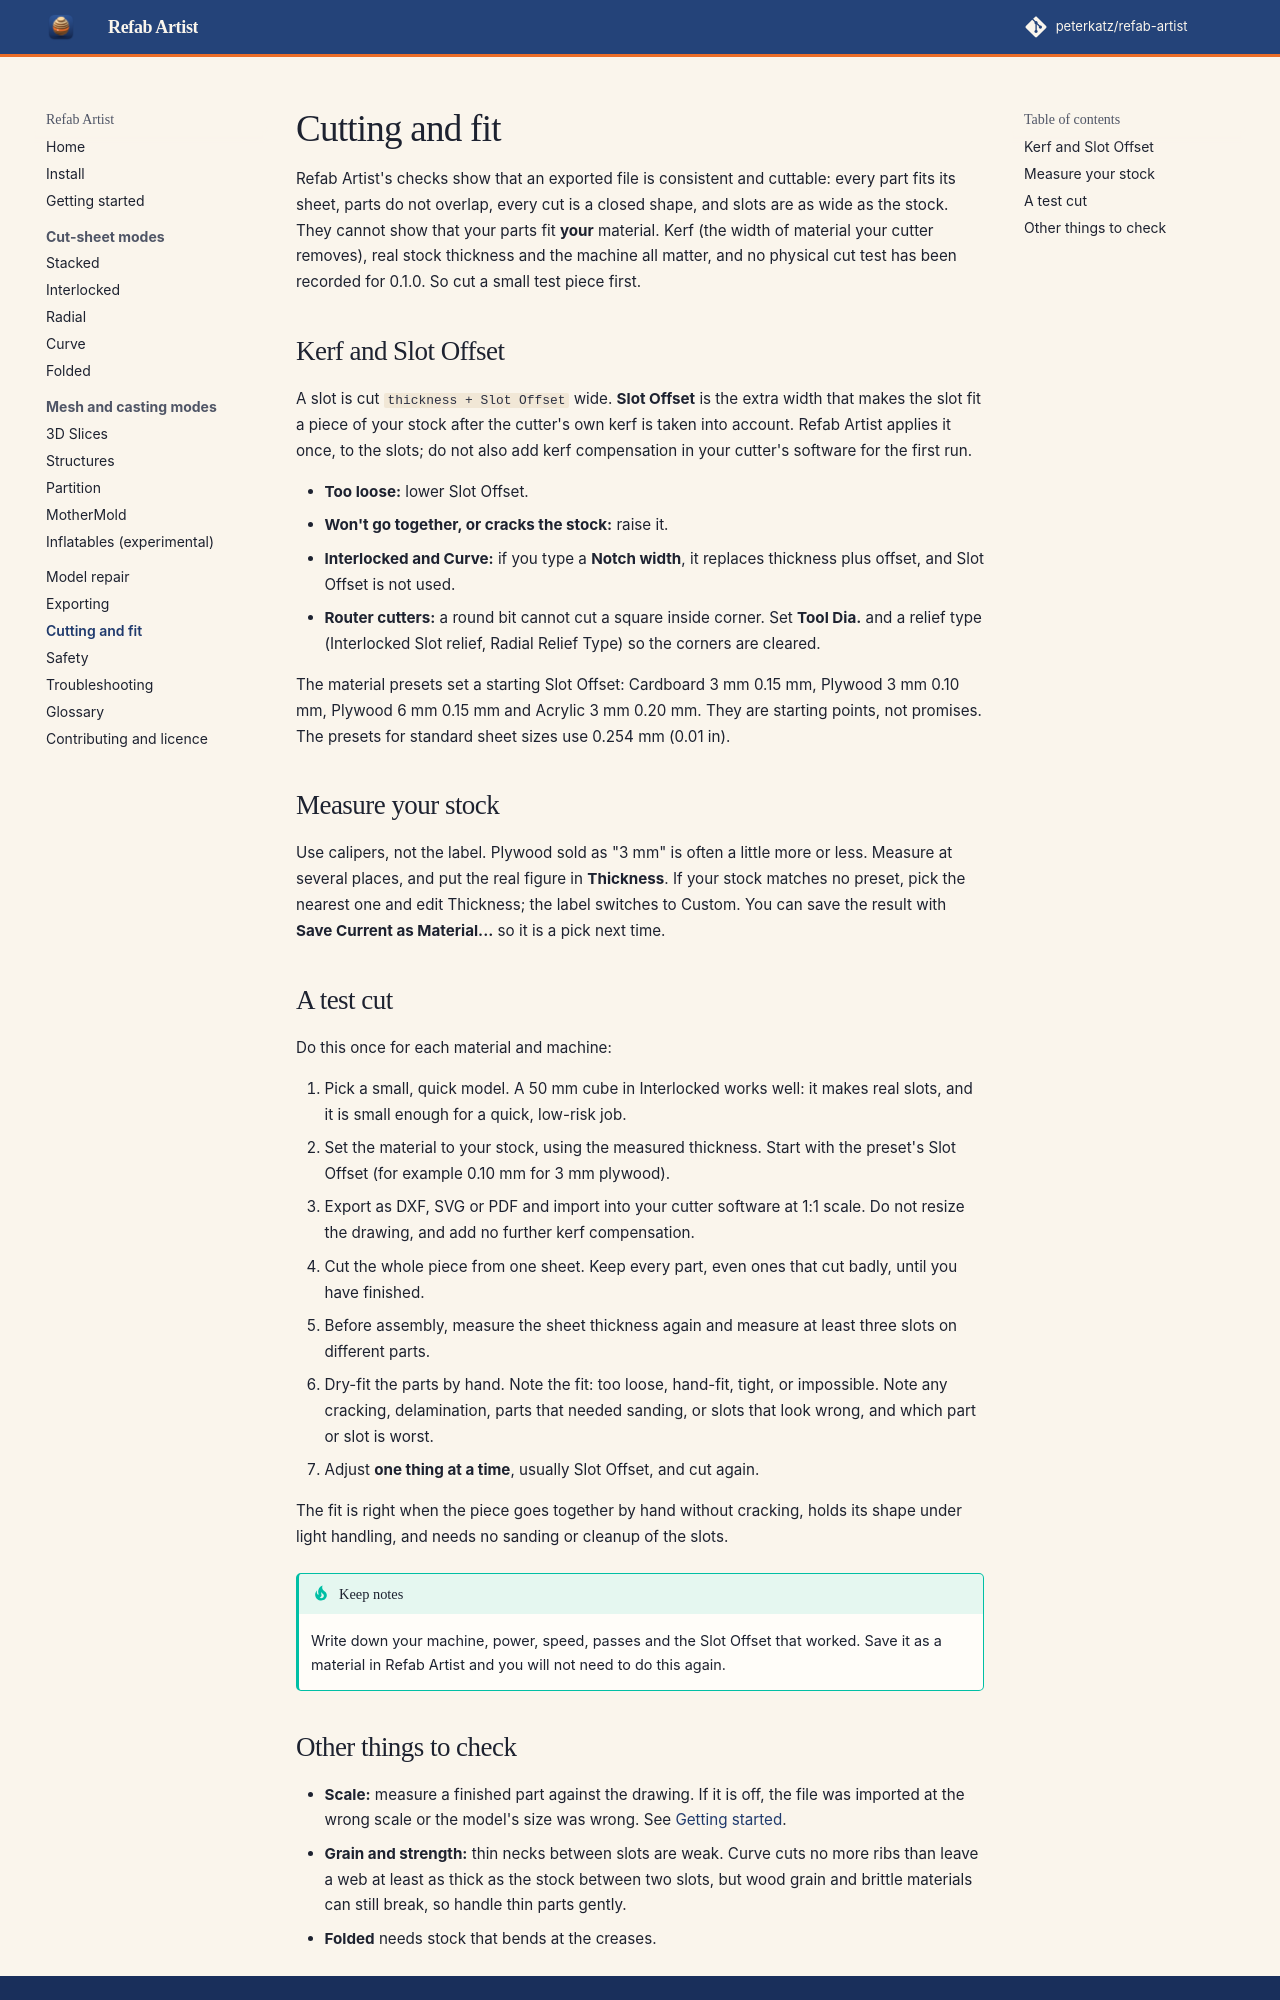

repository: peterkatz/refab-artist · page: cutting-and-fit/index.html · generator: mkdocs

# Cutting and fit

Refab Artist's checks show that an exported file is consistent and cuttable: every part fits its sheet, parts do not overlap, every cut is a closed shape, and slots are as wide as the stock. They cannot show that your parts fit **your** material. Kerf (the width of material your cutter removes), real stock thickness and the machine all matter, and no physical cut test has been recorded for 0.1.0. So cut a small test piece first.

## Kerf and Slot Offset

A slot is cut `thickness + Slot Offset` wide. **Slot Offset** is the extra width that makes the slot fit a piece of your stock after the cutter's own kerf is taken into account. Refab Artist applies it once, to the slots; do not also add kerf compensation in your cutter's software for the first run.

- **Too loose:** lower Slot Offset.
- **Won't go together, or cracks the stock:** raise it.
- **Interlocked and Curve:** if you type a **Notch width**, it replaces thickness plus offset, and Slot Offset is not used.
- **Router cutters:** a round bit cannot cut a square inside corner. Set **Tool Dia.** and a relief type (Interlocked Slot relief, Radial Relief Type) so the corners are cleared.

The material presets set a starting Slot Offset: Cardboard 3 mm 0.15 mm, Plywood 3 mm 0.10 mm, Plywood 6 mm 0.15 mm and Acrylic 3 mm 0.20 mm. They are starting points, not promises. The presets for standard sheet sizes use 0.254 mm (0.01 in).

## Measure your stock

Use calipers, not the label. Plywood sold as "3 mm" is often a little more or less. Measure at several places, and put the real figure in **Thickness**. If your stock matches no preset, pick the nearest one and edit Thickness; the label switches to Custom. You can save the result with **Save Current as Material...** so it is a pick next time.

## A test cut

Do this once for each material and machine:

1. Pick a small, quick model. A 50 mm cube in Interlocked works well: it makes real slots, and it is small enough for a quick, low-risk job.
2. Set the material to your stock, using the measured thickness. Start with the preset's Slot Offset (for example 0.10 mm for 3 mm plywood).
3. Export as DXF, SVG or PDF and import into your cutter software at 1:1 scale. Do not resize the drawing, and add no further kerf compensation.
4. Cut the whole piece from one sheet. Keep every part, even ones that cut badly, until you have finished.
5. Before assembly, measure the sheet thickness again and measure at least three slots on different parts.
6. Dry-fit the parts by hand. Note the fit: too loose, hand-fit, tight, or impossible. Note any cracking, delamination, parts that needed sanding, or slots that look wrong, and which part or slot is worst.
7. Adjust **one thing at a time**, usually Slot Offset, and cut again.

The fit is right when the piece goes together by hand without cracking, holds its shape under light handling, and needs no sanding or cleanup of the slots.

!!! tip "Keep notes"
    Write down your machine, power, speed, passes and the Slot Offset that worked. Save it as a material in Refab Artist and you will not need to do this again.
